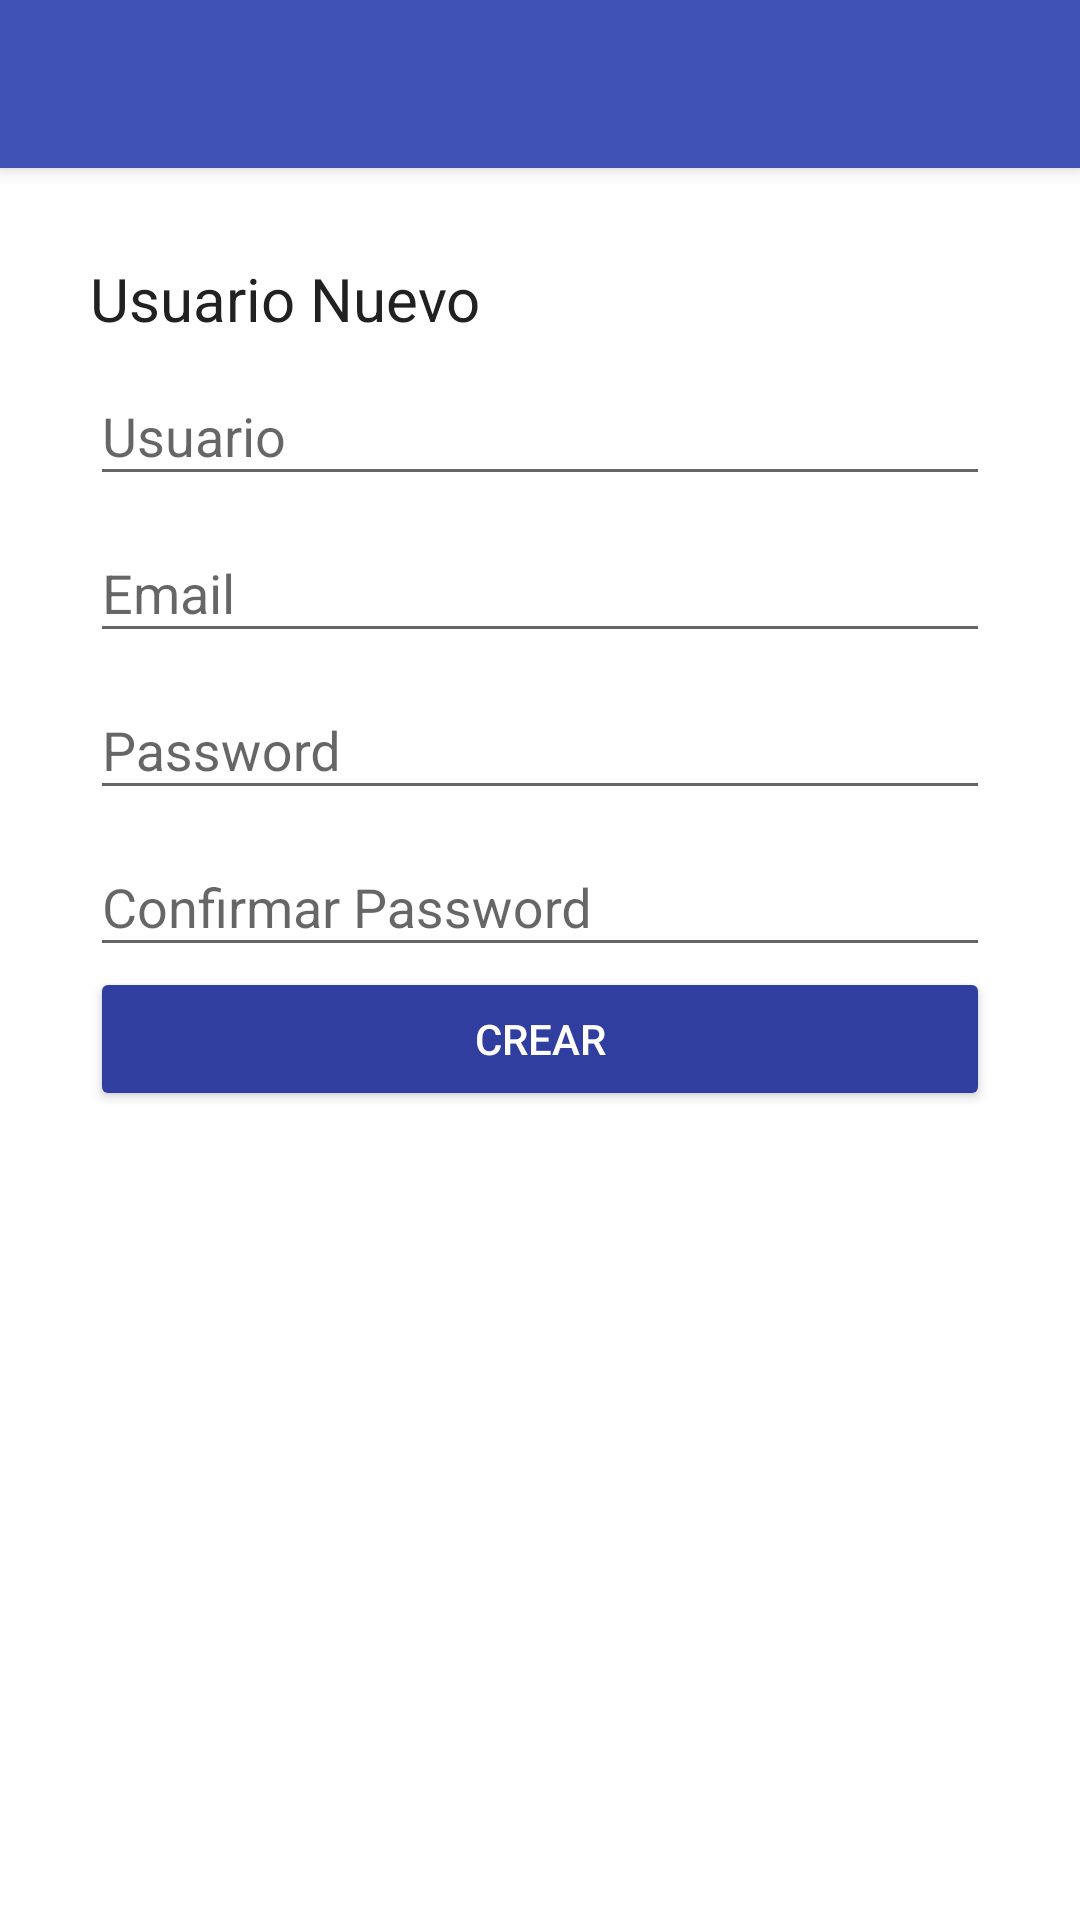

Reconstruct the res/layout file that produces this screen, plus the resources it refers to.
<!-- AndroidManifest.xml: application theme AppTheme -->
<!-- res/layout/activity_create_account.xml -->
<?xml version="1.0" encoding="utf-8"?>
<android.support.design.widget.CoordinatorLayout xmlns:android="http://schemas.android.com/apk/res/android"
    xmlns:app="http://schemas.android.com/apk/res-auto"
    xmlns:tools="http://schemas.android.com/tools"
    android:layout_width="match_parent"
    android:layout_height="match_parent"
    tools:context=".views.CreateAccountActivity"
    android:background="@color/icons">

    <include layout="@layout/actionbar_toolbar"></include>

    <ScrollView
        android:layout_width="match_parent"
        android:layout_height="match_parent"
        android:fillViewport="true"
        app:layout_behavior="@string/appbar_scrolling_view_behavior"
        android:layout_margin="@dimen/login_padding_lateral">
        <LinearLayout
            android:layout_width="match_parent"
            android:layout_height="match_parent"
            android:orientation="vertical">
            <TextView
                android:text="@string/create_cuenta_nueva"
                android:layout_width="wrap_content"
                android:layout_height="wrap_content"
                android:textSize="@dimen/login_dont_have_account"
                android:textColor="@color/primary_text"/>
            <android.support.design.widget.TextInputLayout
                android:layout_width="match_parent"
                android:layout_height="wrap_content">
                <android.support.design.widget.TextInputEditText
                    android:layout_width="match_parent"
                    android:layout_height="wrap_content"
                    android:hint="@string/create_usuario"/>
            </android.support.design.widget.TextInputLayout>
            <android.support.design.widget.TextInputLayout
                android:layout_width="match_parent"
                android:layout_height="wrap_content">
                <android.support.design.widget.TextInputEditText
                    android:id="@+id/create_account_email"
                    android:layout_width="match_parent"
                    android:layout_height="wrap_content"
                    android:hint="Email"/>
            </android.support.design.widget.TextInputLayout>
            <android.support.design.widget.TextInputLayout
                android:layout_width="match_parent"
                android:layout_height="wrap_content">
                <android.support.design.widget.TextInputEditText
                    android:id="@+id/create_account_pass"
                    android:layout_width="match_parent"
                    android:layout_height="wrap_content"
                    android:hint="Password"/>
            </android.support.design.widget.TextInputLayout>
            <android.support.design.widget.TextInputLayout
                android:layout_width="match_parent"
                android:layout_height="wrap_content">
                <android.support.design.widget.TextInputEditText
                    android:layout_width="match_parent"
                    android:layout_height="wrap_content"
                    android:hint="Confirmar Password"/>
            </android.support.design.widget.TextInputLayout>
            <Button
                android:text="@string/create_btn_crear"
                android:layout_width="match_parent"
                android:layout_height="wrap_content"
                android:onClick="crearUsuario"
                android:theme="@style/LoginRaisedBtn"/>
        </LinearLayout>
    </ScrollView>

</android.support.design.widget.CoordinatorLayout>
<!-- res/layout/actionbar_toolbar.xml (included above) -->
<?xml version="1.0" encoding="utf-8"?>
<android.support.design.widget.AppBarLayout
    xmlns:android="http://schemas.android.com/apk/res/android"
    xmlns:app="http://schemas.android.com/apk/res-auto"
    xmlns:tools="http://schemas.android.com/tools"
    android:layout_width="match_parent"
    android:layout_height="wrap_content"
    android:theme="@style/AppTheme.AppBarOverlay">

    <android.support.v7.widget.Toolbar
        android:id="@+id/my_toolbar"
        android:layout_width="match_parent"
        android:layout_height="?attr/actionBarSize"
        android:background="?attr/colorPrimary"/>

</android.support.design.widget.AppBarLayout>
<!-- resources referenced by this layout -->
<resources>
  <color name="icons">#FFFFFF</color>
  <color name="primary_text">#212121</color>
  <dimen name="login_dont_have_account">20sp</dimen>
  <dimen name="login_padding_lateral">30dp</dimen>
  <string name="create_btn_crear">Crear</string>
  <string name="create_cuenta_nueva">Usuario Nuevo</string>
  <string name="create_usuario">Usuario</string>
  <style name="AppTheme.AppBarOverlay" parent="ThemeOverlay.AppCompat.Dark.ActionBar" />
  <style name="LoginRaisedBtn" parent="Theme.AppCompat.Light">
          <item name="colorButtonNormal">@color/primary_dark</item>
          <item name="colorControlHighlight">@color/primary</item>
          <item name="android:textColor">@android:color/white</item>
      </style>
  <style name="AppTheme" parent="Theme.AppCompat.Light.NoActionBar">
          
          <item name="colorPrimary">@color/primary</item>
          <item name="colorPrimaryDark">@color/primary_dark</item>
          <item name="colorAccent">@color/accent</item>
      </style>
  <color name="primary_dark">#303F9F</color>
  <color name="primary">#3F51B5</color>
  <color name="accent">#FF5722</color>
</resources>
